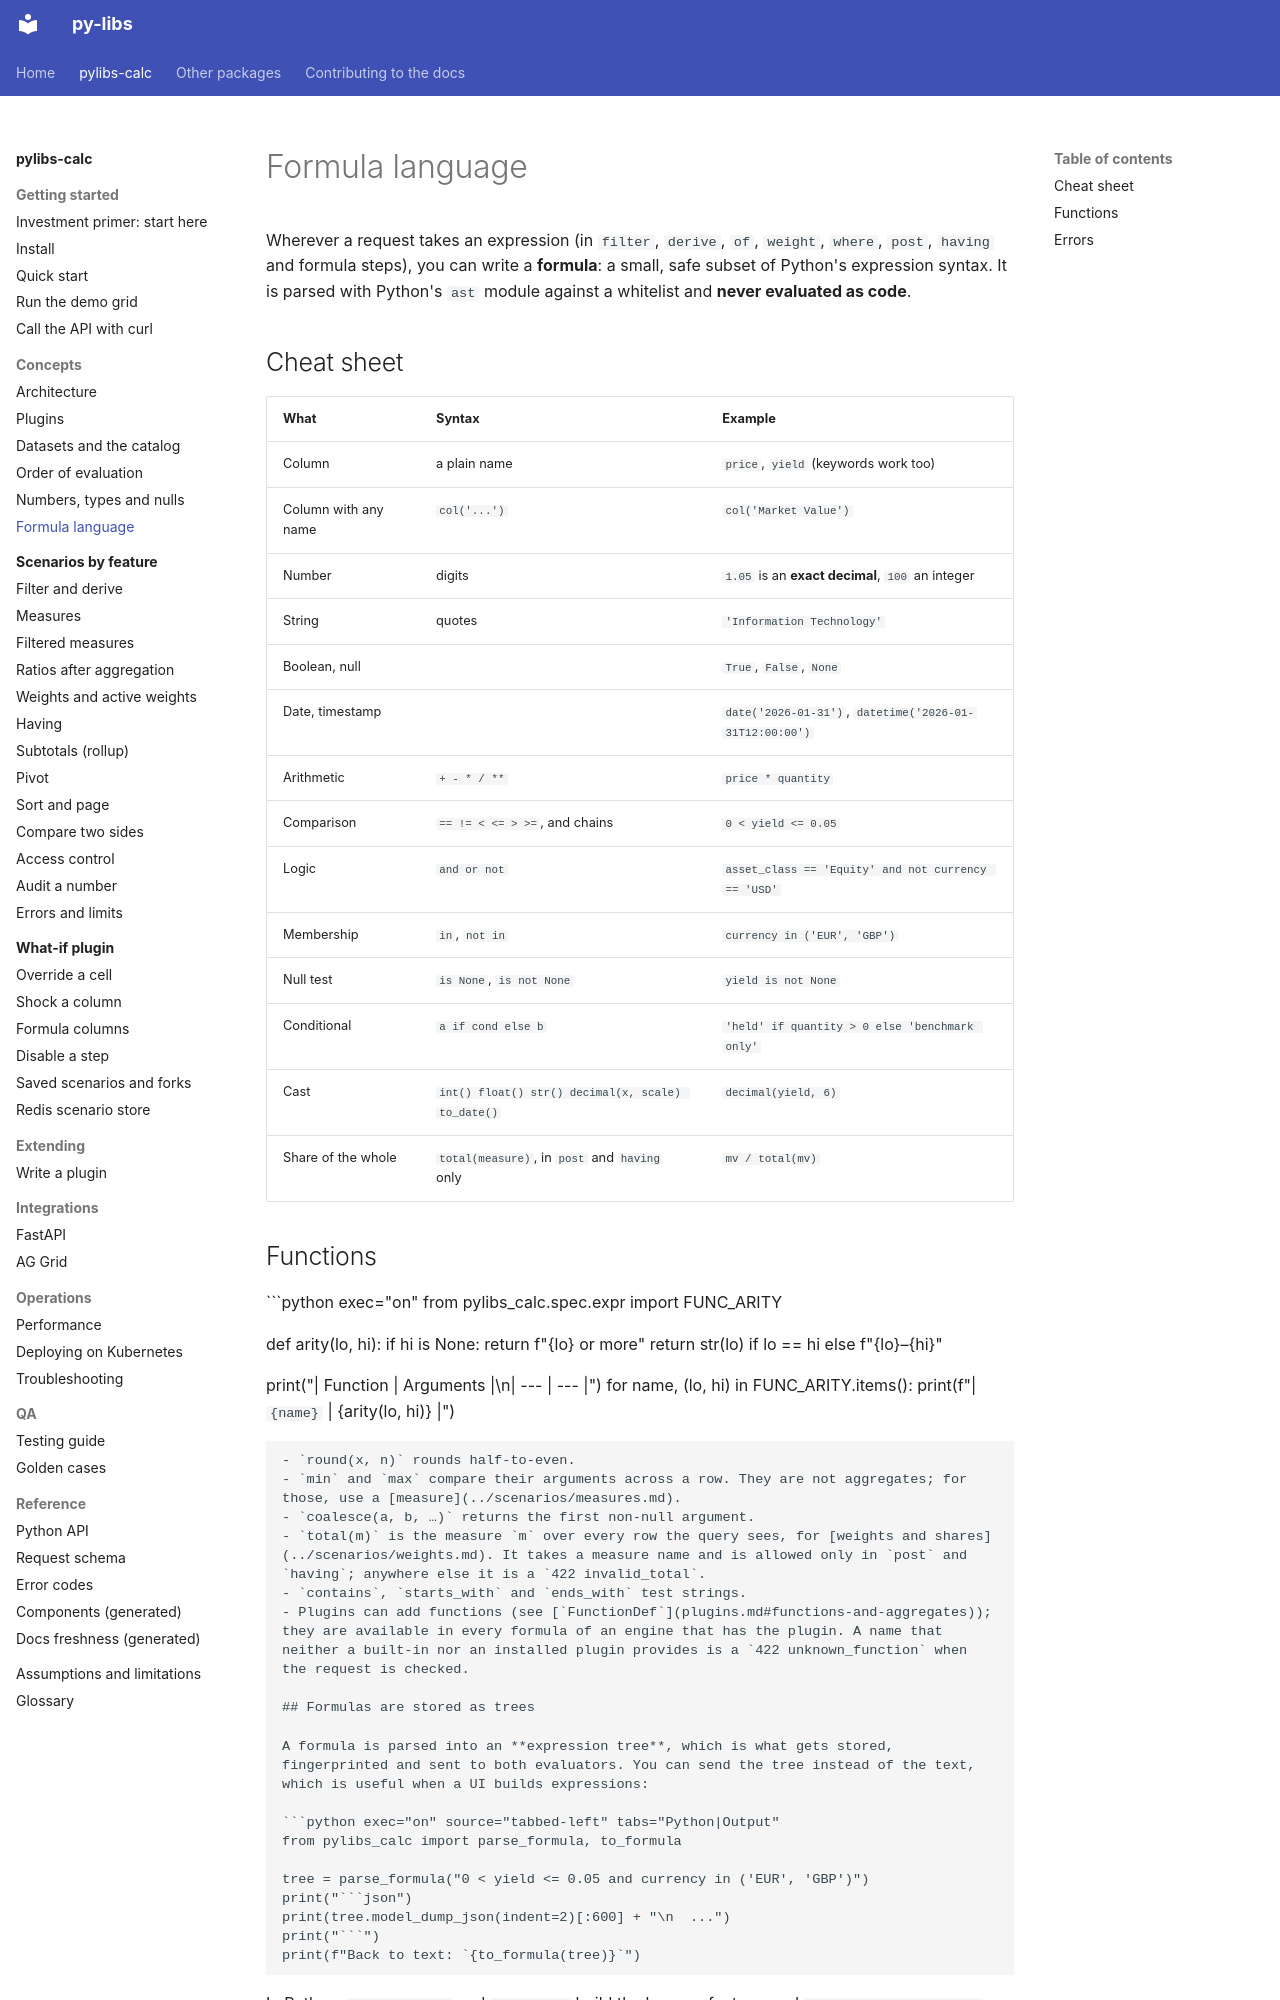

repository: sanjaysharmagwl/py-libs · page: calc/concepts/formula-language/index.html · generator: mkdocs

---
covers:
  - packages/calc/src/pylibs_calc/spec/formula.py
  - packages/calc/src/pylibs_calc/spec/expr.py
---

# Formula language

Wherever a request takes an expression (in `filter`, `derive`, `of`, `weight`, `where`, `post`, `having` and formula steps), you can write a **formula**: a small, safe subset of Python's expression syntax. It is parsed with Python's `ast` module against a whitelist and **never evaluated as code**.

## Cheat sheet

| What | Syntax | Example |
| --- | --- | --- |
| Column | a plain name | `price`, `yield` (keywords work too) |
| Column with any name | `col('...')` | `col('Market Value')` |
| Number | digits | `1.05` is an **exact decimal**, `100` an integer |
| String | quotes | `'Information Technology'` |
| Boolean, null | | `True`, `False`, `None` |
| Date, timestamp | | `date('2026-01-31')`, `datetime('2026-01-31T12:00:00')` |
| Arithmetic | `+ - * / **` | `price * quantity` |
| Comparison | `== != < <= > >=`, and chains | `0 < yield <= 0.05` |
| Logic | `and or not` | `asset_class == 'Equity' and not currency == 'USD'` |
| Membership | `in`, `not in` | `currency in ('EUR', 'GBP')` |
| Null test | `is None`, `is not None` | `yield is not None` |
| Conditional | `a if cond else b` | `'held' if quantity > 0 else 'benchmark only'` |
| Cast | `int() float() str() decimal(x, scale) to_date()` | `decimal(yield, 6)` |
| Share of the whole | `total(measure)`, in `post` and `having` only | `mv / total(mv)` |

## Functions

```python exec="on"
from pylibs_calc.spec.expr import FUNC_ARITY


def arity(lo, hi):
    if hi is None:
        return f"{lo} or more"
    return str(lo) if lo == hi else f"{lo}–{hi}"


print("| Function | Arguments |\n| --- | --- |")
for name, (lo, hi) in FUNC_ARITY.items():
    print(f"| `{name}` | {arity(lo, hi)} |")
```

- `round(x, n)` rounds half-to-even.
- `min` and `max` compare their arguments across a row. They are not aggregates; for those, use a [measure](../scenarios/measures.md).
- `coalesce(a, b, …)` returns the first non-null argument.
- `total(m)` is the measure `m` over every row the query sees, for [weights and shares](../scenarios/weights.md). It takes a measure name and is allowed only in `post` and `having`; anywhere else it is a `422 invalid_total`.
- `contains`, `starts_with` and `ends_with` test strings.
- Plugins can add functions (see [`FunctionDef`](plugins.md#functions-and-aggregates)); they are available in every formula of an engine that has the plugin. A name that neither a built-in nor an installed plugin provides is a `422 unknown_function` when the request is checked.
